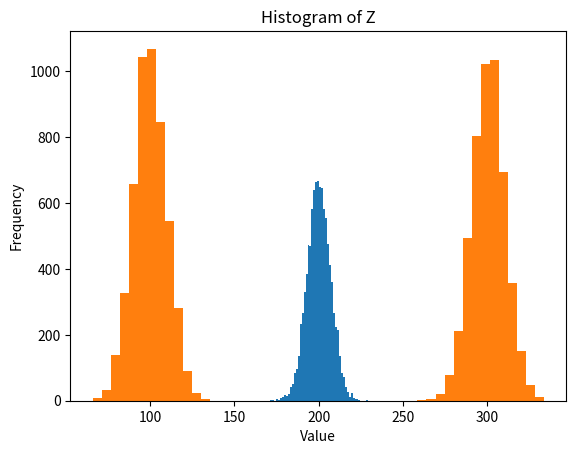

The matplotlib source for this figure:
import numpy as np
import math
import matplotlib.pyplot as plt
mux, sigmax = 100, 10
muy, sigmay = 300, 10
# Simulate 10,000 samples for U
x = np.random.normal(mux, sigmax, 10000)
y = np.random.normal(muy, sigmay, 10000)
u = 0.5 * (x + y)
# Create a histogram for U
plt.hist(u, bins=50)
plt.title('Histogram of U')
plt.xlabel('Value')
plt.ylabel('Frequency')
plt.show()

# Simulate 10,000 samples for Z
z = np.zeros(10000)
for i in range(10000):
    if np.random.rand() < 0.5:
        z[i] = np.random.normal(100, 10)
    else:
        z[i] = np.random.normal(300, 10)

# Create a histogram for Z
plt.hist(z, bins=50)
plt.title('Histogram of Z')
plt.xlabel('Value')
plt.ylabel('Frequency')
plt.show()
